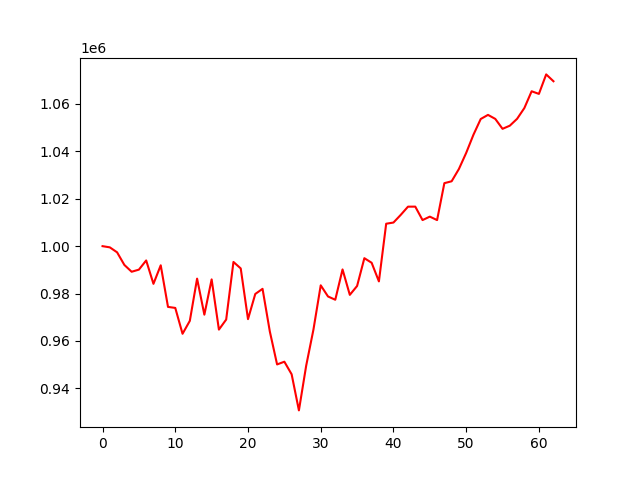

The data file committed next to this chart (first rows):
, 0
0, 1000000
1, 999498
2, 997401
3, 992080
4, 989205
5, 990102
6, 993974
7, 984108
8, 991930
9, 974379
10, 973947
11, 963042
12, 968486
13, 986308
14, 971095
15, 985989
16, 964801
17, 969040
18, 993338
19, 990609
20, 969211
21, 979835
22, 981998
23, 964027
24, 950106
25, 951259
26, 945957
27, 930718
28, 949577
29, 964837
30, 983480
31, 978779
32, 977394
33, 990180
34, 979459
35, 983200
36, 994926
37, 992996
38, 985137
39, 1009463
40, 1009963
41, 1013193
42, 1016663
43, 1016678
44, 1011008
45, 1012457
46, 1010994
47, 1026576
48, 1027371
49, 1032558
50, 1039338
51, 1047005
52, 1053646
53, 1055377
54, 1053688
55, 1049499
56, 1050824
57, 1053719
58, 1058265
59, 1065339
... 3 more rows
